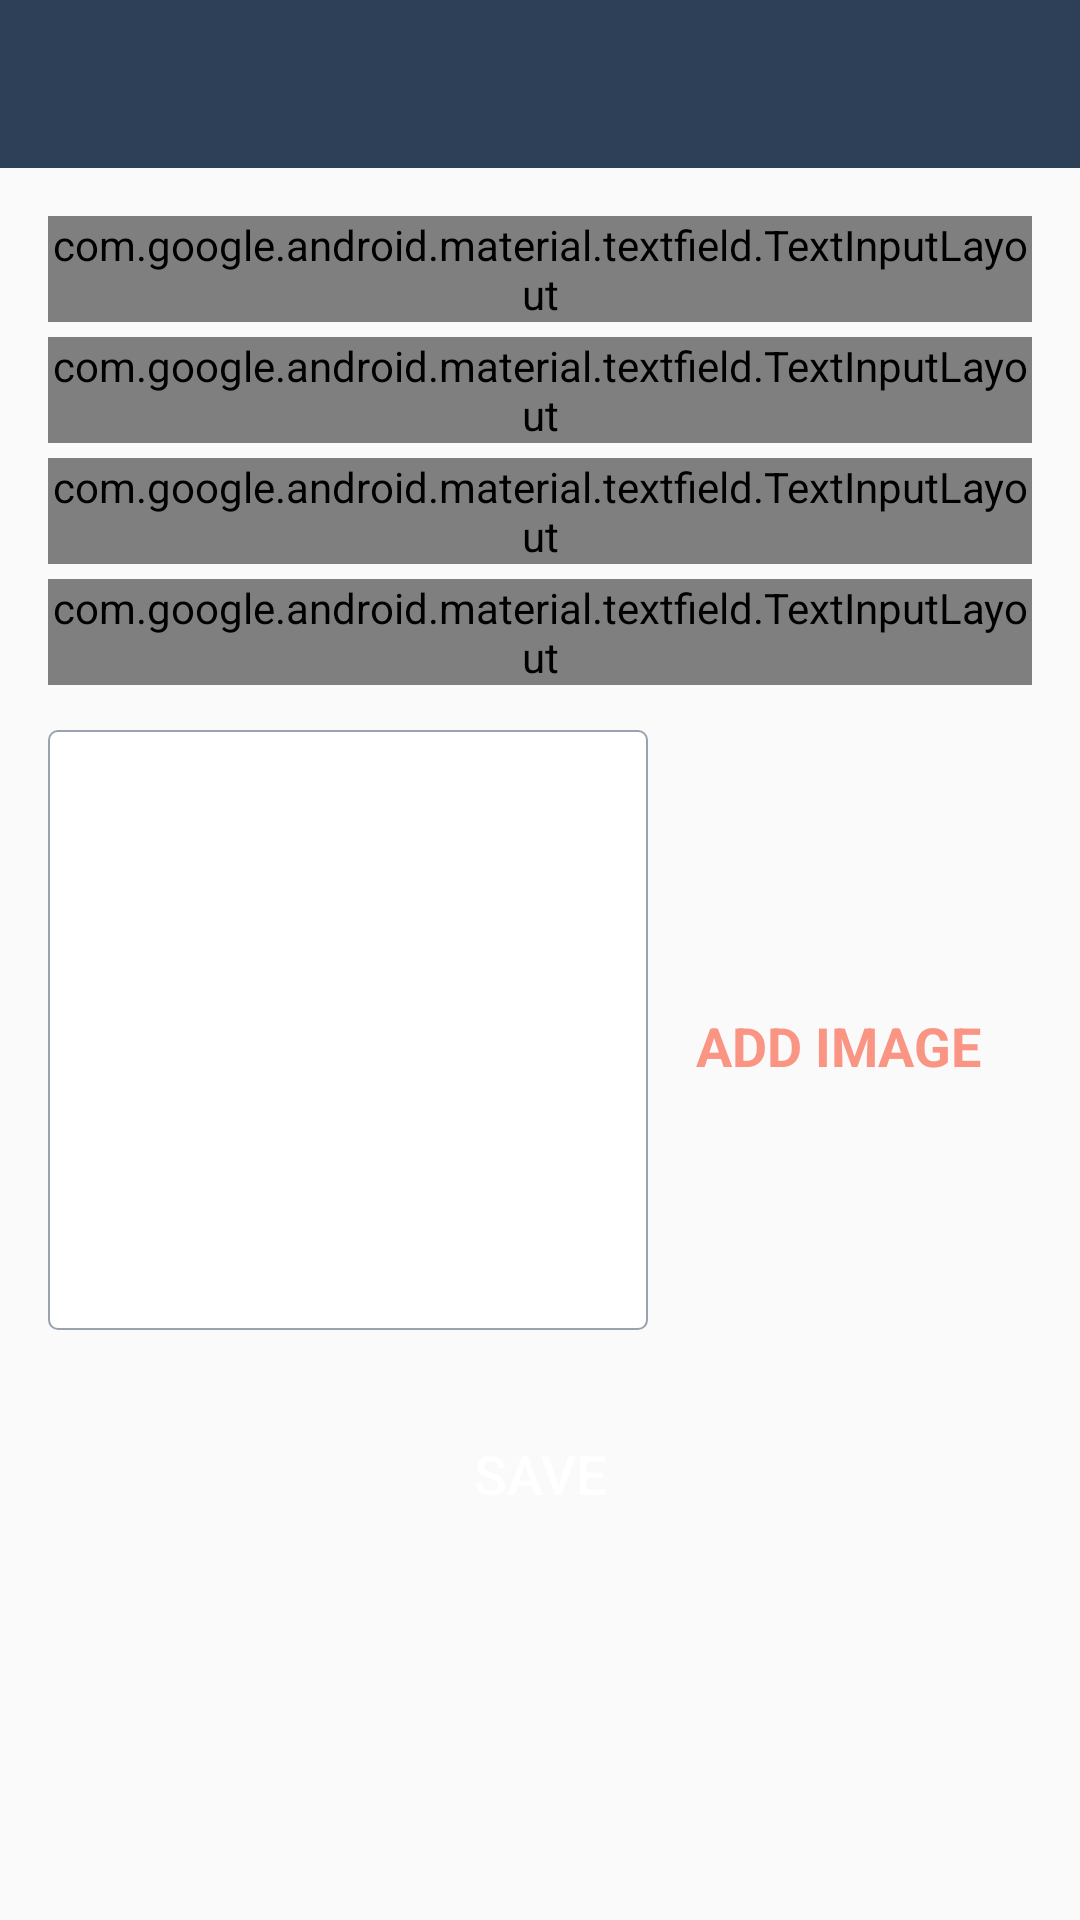

Write the Android layout XML for this screen, with the resource values it uses.
<!-- AndroidManifest.xml: activity theme CustomNoActionBarTheme -->
<!-- res/layout/activity_add_travel_list.xml -->
<?xml version="1.0" encoding="utf-8"?>
<androidx.constraintlayout.widget.ConstraintLayout xmlns:android="http://schemas.android.com/apk/res/android"
    xmlns:app="http://schemas.android.com/apk/res-auto"
    xmlns:tools="http://schemas.android.com/tools"
    android:layout_width="match_parent"
    android:layout_height="match_parent"
    tools:context=".activities.AddTravelListActivity">

    <androidx.appcompat.widget.Toolbar
        android:id="@+id/toolbar_add_place"
        android:layout_width="match_parent"
        android:layout_height="?attr/actionBarSize"
        android:background="@color/colorPrimary"
        app:layout_constraintEnd_toEndOf="parent"
        app:layout_constraintStart_toStartOf="parent"
        app:layout_constraintTop_toTopOf="parent"
        android:theme="@style/CustomToolbarStyle"/>

    <ScrollView
        android:id="@+id/sv_main"
        android:layout_width="match_parent"
        android:layout_height="0dp"
        android:fillViewport="true"
        app:layout_constraintBottom_toBottomOf="parent"
        app:layout_constraintEnd_toEndOf="parent"
        app:layout_constraintStart_toStartOf="parent"
        app:layout_constraintTop_toBottomOf="@id/toolbar_add_place">

        <androidx.constraintlayout.widget.ConstraintLayout
            android:layout_width="match_parent"
            android:layout_height="wrap_content"
            android:padding="@dimen/main_content_padding">

            <com.google.android.material.textfield.TextInputLayout
                android:id="@+id/til_title"
                style="@style/Widget.MaterialComponents.TextInputLayout.OutlinedBox"
                android:layout_width="match_parent"
                android:layout_height="wrap_content"
                app:layout_constraintEnd_toEndOf="parent"
                app:layout_constraintStart_toStartOf="parent"
                app:layout_constraintTop_toTopOf="parent">

                <androidx.appcompat.widget.AppCompatEditText
                    android:id="@+id/et_title"
                    android:layout_width="match_parent"
                    android:layout_height="wrap_content"
                    android:hint="@string/edit_text_hint_title"
                    android:inputType="textCapWords"
                    android:textColor="@color/primary_text_color"
                    android:textColorHint="@color/secondary_text_color"
                    android:textSize="@dimen/edit_text_text_size" />
            </com.google.android.material.textfield.TextInputLayout>

            <com.google.android.material.textfield.TextInputLayout
                android:id="@+id/til_description"
                style="@style/Widget.MaterialComponents.TextInputLayout.OutlinedBox"
                android:layout_width="match_parent"
                android:layout_height="wrap_content"
                android:layout_marginTop="@dimen/add_screen_til_marginTop"
                app:layout_constraintEnd_toEndOf="parent"
                app:layout_constraintStart_toStartOf="parent"
                app:layout_constraintTop_toBottomOf="@+id/til_title">

                <androidx.appcompat.widget.AppCompatEditText
                    android:id="@+id/et_description"
                    android:layout_width="match_parent"
                    android:layout_height="wrap_content"
                    android:hint="@string/edit_text_hint_description"
                    android:inputType="textCapSentences"
                    android:textColor="@color/primary_text_color"
                    android:textColorHint="@color/secondary_text_color"
                    android:textSize="@dimen/edit_text_text_size"/>
            </com.google.android.material.textfield.TextInputLayout>

            <com.google.android.material.textfield.TextInputLayout
                android:id="@+id/til_date"
                style="@style/Widget.MaterialComponents.TextInputLayout.OutlinedBox"
                android:layout_width="match_parent"
                android:layout_height="wrap_content"
                android:layout_marginTop="@dimen/add_screen_til_marginTop"
                app:layout_constraintEnd_toEndOf="parent"
                app:layout_constraintStart_toStartOf="parent"
                app:layout_constraintTop_toBottomOf="@+id/til_description">

                <androidx.appcompat.widget.AppCompatEditText
                    android:id="@+id/et_date"
                    android:layout_width="match_parent"
                    android:layout_height="wrap_content"
                    android:hint="@string/edit_text_hint_date"
                    android:inputType="text"
                    android:focusable="false"
                    android:focusableInTouchMode="false"
                    android:textColor="@color/primary_text_color"
                    android:textColorHint="@color/secondary_text_color"
                    android:textSize="@dimen/edit_text_text_size" />
            </com.google.android.material.textfield.TextInputLayout>

            <com.google.android.material.textfield.TextInputLayout
                android:id="@+id/til_location"
                style="@style/Widget.MaterialComponents.TextInputLayout.OutlinedBox"
                android:layout_width="match_parent"
                android:layout_height="wrap_content"
                android:layout_marginTop="@dimen/add_screen_til_marginTop"
                app:layout_constraintEnd_toEndOf="parent"
                app:layout_constraintStart_toStartOf="parent"
                app:layout_constraintTop_toBottomOf="@+id/til_date">

                <androidx.appcompat.widget.AppCompatEditText
                    android:id="@+id/et_location"
                    android:layout_width="match_parent"
                    android:layout_height="wrap_content"
                    android:hint="@string/edit_text_hint_location"
                    android:inputType="text"
                    android:textColor="@color/primary_text_color"
                    android:textColorHint="@color/secondary_text_color"
                    android:textSize="@dimen/edit_text_text_size" />
            </com.google.android.material.textfield.TextInputLayout>

            <androidx.appcompat.widget.AppCompatImageView
                android:id="@+id/iv_place_image"
                android:layout_width="@dimen/add_screen_place_image_size"
                android:layout_height="@dimen/add_screen_place_image_size"
                android:layout_marginTop="@dimen/add_screen_place_image_marginTop"
                android:background="@drawable/shape_image_view_border"
                android:padding="@dimen/add_screen_place_image_padding"
                android:scaleType="centerCrop"
                android:src="@drawable/add_screen_image_placeholder"
                app:layout_constraintEnd_toEndOf="parent"
                app:layout_constraintHorizontal_bias="0.0"
                app:layout_constraintStart_toStartOf="parent"
                app:layout_constraintTop_toBottomOf="@+id/til_location" />

            <TextView
                android:id="@+id/tv_add_image"
                android:layout_width="wrap_content"
                android:layout_height="wrap_content"
                android:layout_marginTop="@dimen/add_screen_text_add_image_marginTop"
                android:background="?attr/selectableItemBackground"
                android:gravity="center"
                android:padding="@dimen/add_screen_text_add_image_padding"
                android:text="@string/text_add_image"
                android:textColor="@color/colorAccent"
                android:textSize="@dimen/add_screen_text_add_image_textSize"
                android:textStyle="bold"
                app:layout_constraintBottom_toTopOf="@+id/btn_save"
                app:layout_constraintEnd_toEndOf="parent"
                app:layout_constraintHorizontal_bias="0.45"
                app:layout_constraintStart_toEndOf="@+id/iv_place_image"
                app:layout_constraintTop_toBottomOf="@+id/til_location"
                app:layout_constraintVertical_bias="0.019" />

            <Button
                android:id="@+id/btn_save"
                android:layout_width="match_parent"
                android:layout_height="wrap_content"
                android:layout_gravity="center"
                android:layout_marginTop="@dimen/add_screen_btn_save_marginTop"
                android:background="@drawable/shape_button_rounded"
                android:gravity="center"
                android:paddingTop="@dimen/add_screen_btn_save_paddingTopBottom"
                android:paddingBottom="@dimen/add_screen_btn_save_paddingTopBottom"
                android:text="@string/btn_text_save"
                android:textColor="@color/white_color"
                android:textSize="@dimen/btn_text_size"
                app:layout_constraintEnd_toEndOf="parent"
                app:layout_constraintStart_toStartOf="parent"
                app:layout_constraintTop_toBottomOf="@+id/iv_place_image" />
        </androidx.constraintlayout.widget.ConstraintLayout>
    </ScrollView>

</androidx.constraintlayout.widget.ConstraintLayout>
<!-- resources referenced by this layout -->
<resources>
  <color name="colorAccent">#FA9483</color>
  <color name="colorPrimary">#2D4057</color>
  <color name="primary_text_color">#212121</color>
  <color name="secondary_text_color">#9AA2AF</color>
  <color name="white_color">#FFFFFF</color>
  <dimen name="add_screen_btn_save_marginTop">24dp</dimen>
  <dimen name="add_screen_btn_save_paddingTopBottom">8dp</dimen>
  <dimen name="add_screen_place_image_marginTop">15dp</dimen>
  <dimen name="add_screen_place_image_padding">2dp</dimen>
  <dimen name="add_screen_place_image_size">200dp</dimen>
  <dimen name="add_screen_text_add_image_marginTop">96dp</dimen>
  <dimen name="add_screen_text_add_image_padding">10dp</dimen>
  <dimen name="add_screen_text_add_image_textSize">18sp</dimen>
  <dimen name="add_screen_til_marginTop">5dp</dimen>
  <dimen name="btn_text_size">18sp</dimen>
  <dimen name="edit_text_text_size">16sp</dimen>
  <dimen name="main_content_padding">16dp</dimen>
  <!-- drawable shape_image_view_border (drawable) -->
  <?xml version="1.0" encoding="utf-8"?>
  <shape xmlns:android="http://schemas.android.com/apk/res/android"
      android:shape="rectangle">
  
      <stroke
          android:width="@dimen/image_border_stroke_size"
          android:color="@color/secondary_text_color" />
  
      <solid android:color="@color/white_color" />
  
      <corners android:radius="@dimen/add_place_image_shape_radius" />
  </shape>
  <string name="btn_text_save">SAVE</string>
  <string name="edit_text_hint_date">Date</string>
  <string name="edit_text_hint_description">Description</string>
  <string name="edit_text_hint_location">Location</string>
  <string name="edit_text_hint_title">Title</string>
  <string name="text_add_image">ADD IMAGE</string>
  <style name="CustomToolbarStyle">
          <item name="android:textColorPrimary">#FFFFFF</item>
          <item name="android:colorControlNormal">#FFFFFF</item>
      </style>
  <style name="CustomNoActionBarTheme" parent="@style/Theme.AppCompat.Light.NoActionBar">
          <item name="android:statusBarColor">@color/teal_700</item>
      </style>
  <dimen name="image_border_stroke_size">0.5dp</dimen>
  <dimen name="add_place_image_shape_radius">3dp</dimen>
  <color name="teal_700">#FF018786</color>
</resources>
